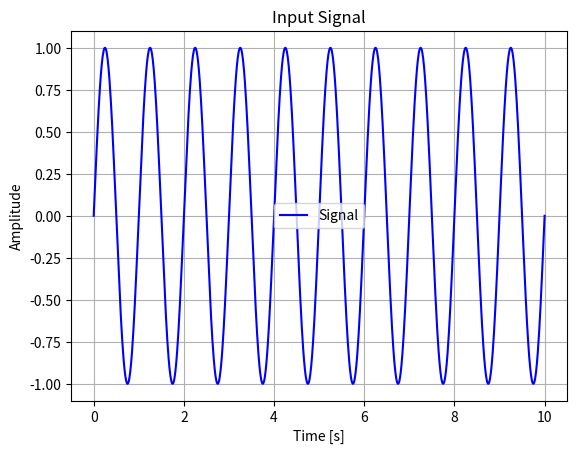
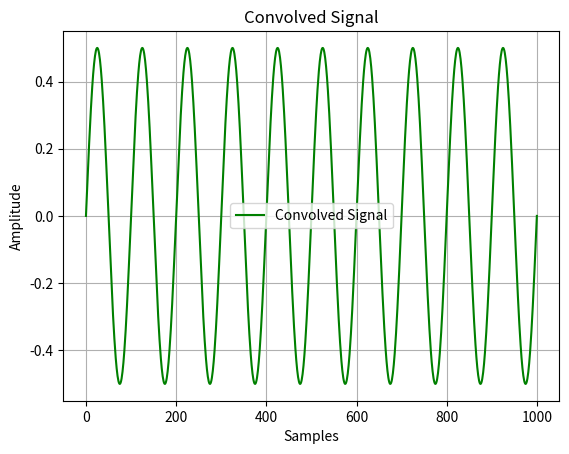

Write Python code to recreate these figures, in order.
import numpy as np
import matplotlib.pyplot as plt

time = np.linspace(0, 10, 1000)
x_t = np.sin(2 * np.pi * time)
#h_t = np.exp(-time)
h_t = 1/2
y_t = np.convolve(x_t, h_t)

plt.figure()
plt.plot(time, x_t, label='Signal', color='blue')
plt.title('Input Signal')
plt.xlabel('Time [s]')
plt.ylabel('Amplitude')
plt.grid()
plt.legend()

plt.figure()
plt.plot(y_t, label='Convolved Signal', color='green')
plt.title('Convolved Signal')
plt.xlabel('Samples')
plt.ylabel('Amplitude')
plt.grid()
plt.legend()
plt.show()